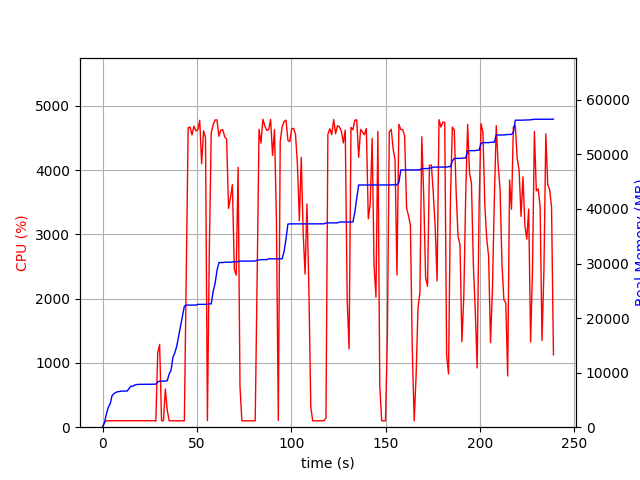

Values plotted in this chart, from the file beside it:
elapsed_time, nproc, cpu, mem_real, mem_virtual
3.838539123535156e-05, 1, 0.0, 8.523, 3186
1.006, 1, 73.5, 826.9, 1733
2.013, 1, 100.3, 2397, 4997
3.021, 1, 100.2, 3597, 6597
4.029, 1, 100.2, 4261, 6895
5.036, 1, 99.3, 5767, 8687
6.043, 1, 100.3, 6167, 8699
7.05, 1, 100.3, 6371, 8699
8.059, 1, 101.1, 6503, 8827
9.067, 1, 100.2, 6541, 8827
10.07, 1, 100.2, 6613, 8827
11.08, 1, 101.2, 6619, 8827
12.09, 1, 99.3, 6621, 8827
13.1, 1, 101.3, 6625, 8827
14.11, 1, 100.1, 7151, 10875
15.11, 1, 100.0, 7527, 10875
16.12, 1, 103.0, 7529, 10875
17.13, 1, 99.1, 7745, 10875
18.14, 1, 103.0, 7817, 10875
19.15, 1, 99.0, 7851, 10875
20.16, 1, 101.1, 7853, 10875
21.17, 1, 100.0, 7853, 10875
22.18, 1, 101.0, 7861, 10875
23.19, 1, 101.1, 7861, 10875
24.2, 1, 100.1, 7861, 10875
25.21, 1, 100.0, 7863, 10875
26.22, 1, 99.1, 7865, 10875
27.23, 1, 102.0, 7865, 10875
28.24, 2, 93.0, 7882, 14226
29.25, 1, 1150, 8313, 14805
30.26, 1, 1288, 8434, 14947
31.27, 1, 101.2, 8440, 14947
32.28, 1, 100.2, 8440, 14947
33.29, 1, 594.2, 8452, 14947
34.3, 1, 263.4, 8516, 14947
35.3, 1, 99.3, 9736, 17507
36.31, 1, 100.3, 10452, 17699
37.32, 1, 100.2, 12802, 22819
38.33, 1, 99.1, 13654, 23043
39.34, 1, 100.3, 14854, 31507
40.34, 1, 99.3, 16682, 31847
41.35, 1, 100.3, 18512, 32231
42.36, 1, 99.3, 20344, 32703
43.36, 1, 100.2, 22176, 32703
44.37, 1, 2411, 22378, 32703
45.39, 1, 4657, 22378, 32706
46.41, 1, 4667, 22381, 32709
47.42, 1, 4546, 22381, 32709
48.44, 1, 4683, 22383, 32709
49.47, 1, 4610, 22383, 32709
50.49, 1, 4622, 22515, 32838
51.51, 1, 4773, 22515, 32838
52.53, 1, 4096, 22515, 32838
53.56, 1, 4609, 22515, 32838
54.58, 1, 4501, 22515, 32838
55.59, 1, 101.3, 22515, 32838
56.6, 1, 2741, 22598, 32838
57.61, 1, 4575, 22600, 32866
58.63, 1, 4704, 24872, 34028
59.65, 1, 4777, 26360, 34252
... 177 more rows
